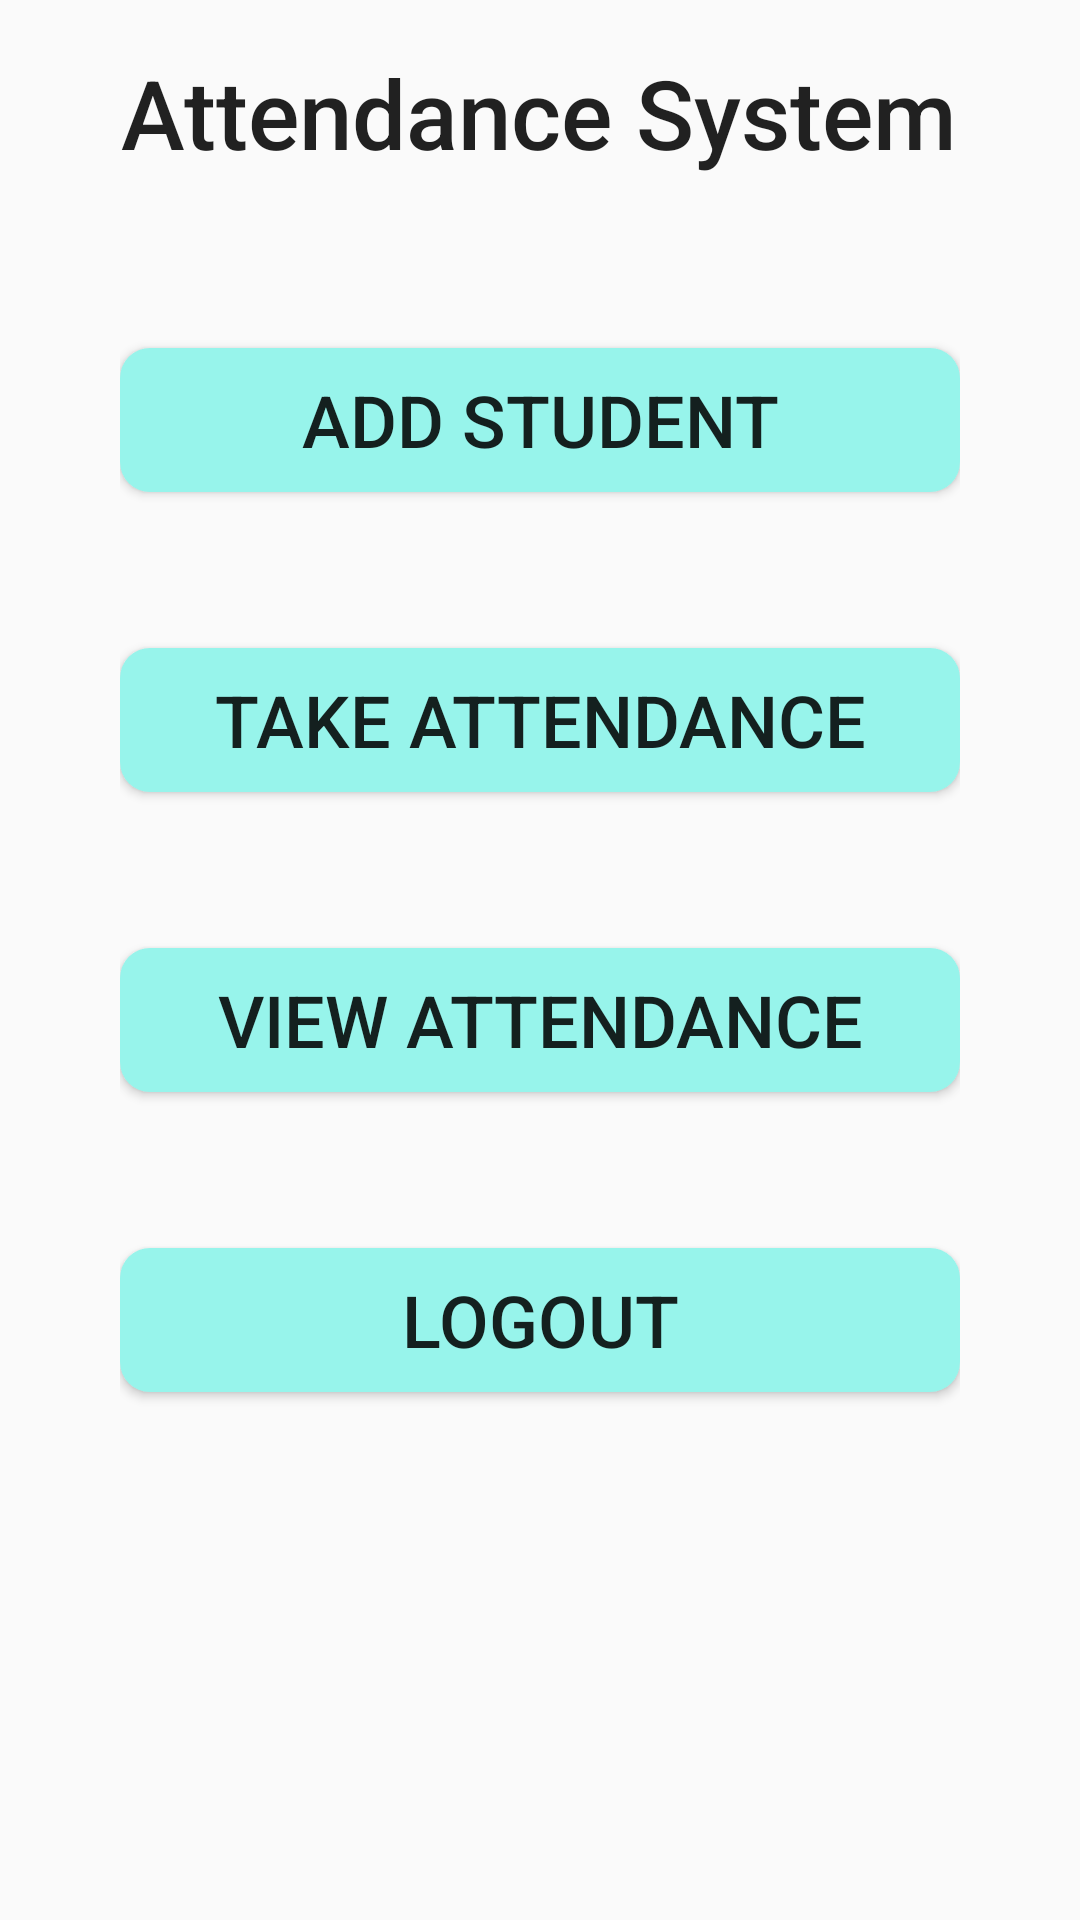

Reconstruct the res/layout file that produces this screen, plus the resources it refers to.
<!-- AndroidManifest.xml: application theme AppTheme -->
<!-- res/layout/activity_home.xml -->
<?xml version="1.0" encoding="utf-8"?>
<RelativeLayout xmlns:android="http://schemas.android.com/apk/res/android"
    xmlns:app="http://schemas.android.com/apk/res-auto"
    xmlns:tools="http://schemas.android.com/tools"
    android:layout_width="match_parent"
    android:layout_height="match_parent"
    tools:context=".HomeActivity"
    android:paddingTop="16dp"
    android:paddingHorizontal="40dp"
    android:background="@drawable/back3">


    <TextView
        android:id="@+id/heading2"
        android:layout_width="wrap_content"
        android:layout_height="wrap_content"
        android:layout_centerHorizontal="true"
        android:text="Attendance System"
        android:textSize="32sp"
        app:layout_constraintStart_toStartOf="parent"
        app:layout_constraintTop_toTopOf="parent"
        android:textAppearance="@style/TextAppearance.AppCompat.Title"
        />

    <Button
        android:id="@+id/btnadd"
        android:layout_width="match_parent"
        android:layout_height="wrap_content"
        android:layout_alignTop="@id/heading2"
        android:layout_marginTop="100dp"
        android:text="Add Student"
        android:textSize="24sp"
        android:background="@drawable/custom_button"
        />

    <Button
        android:id="@+id/btnattendance"
        android:layout_width="match_parent"
        android:layout_height="wrap_content"
        android:layout_alignTop="@id/heading2"
        android:layout_marginTop="200dp"
        android:text="Take Attendance"
        android:textSize="24sp"
        android:background="@drawable/custom_button"
        />

    <Button
        android:id="@+id/btnviewattend"
        android:layout_width="match_parent"
        android:layout_height="wrap_content"
        android:layout_alignTop="@id/heading2"
        android:layout_marginTop="300dp"
        android:background="@drawable/custom_button"
        android:text="View Attendance"
        android:textSize="24sp" />

    <Button
        android:id="@+id/logout"
        android:layout_width="match_parent"
        android:layout_height="wrap_content"
        android:layout_alignTop="@id/heading2"
        android:layout_marginTop="400dp"
        android:text="Logout"
        android:textSize="24sp"
        android:background="@drawable/custom_button"
        />
</RelativeLayout>
<!-- resources referenced by this layout -->
<resources>
  <!-- drawable custom_button (drawable) -->
  <?xml version="1.0" encoding="utf-8"?>
  <shape xmlns:android="http://schemas.android.com/apk/res/android"
      android:shape="rectangle">
      <solid android:color="#97f4eb"/>
      <corners android:radius="10dp"/>
  
  </shape>
  <style name="AppTheme" parent="Theme.AppCompat.Light">
          
          <item name="colorPrimary">@color/colorPrimary</item>
          <item name="colorPrimaryDark">@color/colorPrimaryDark</item>
          <item name="colorAccent">@color/colorAccent</item>
          <item name="android:backgroundStacked">@drawable/back</item>
      </style>
  <color name="colorPrimary">#008577</color>
  <color name="colorPrimaryDark">#00574B</color>
  <color name="colorAccent">#D81B60</color>
</resources>
